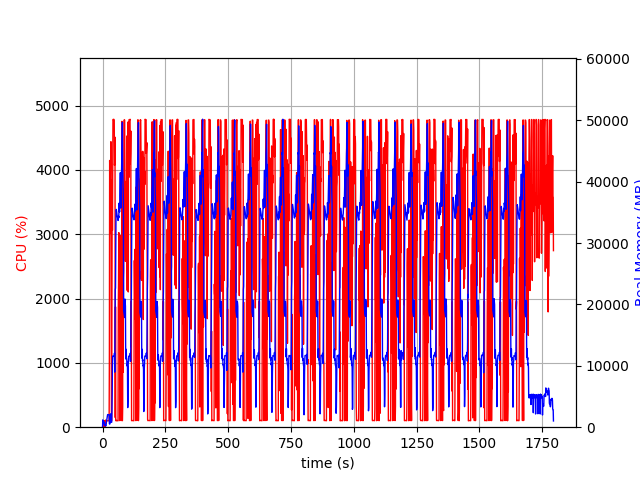

Source data for this figure (header and first rows):
elapsed_time, nproc, cpu, mem_real, mem_virtual
4.4345855712890625e-05, 1, 0.0, 7.574, 3185
1.006, 19, 28.8, 1192, 8853
2.014, 4, 103.2, 790.7, 2481
3.022, 5, 99.3, 875, 2986
4.029, 3, 100.3, 630.8, 2098
5.036, 3, 100.2, 729.2, 2210
6.044, 3, 99.2, 876, 2338
7.051, 4, 3.0, 410.1, 1952
8.058, 3, 99.2, 387.6, 1716
9.067, 3, 3.0, 321.3, 1606
10.07, 3, 0.0, 259.6, 1553
11.08, 4, 7.0, 466.3, 2121
12.09, 3, 111.0, 294.9, 1664
13.1, 1, 58.5, 207.3, 1261
14.1, 1, 100.3, 479.3, 1901
15.11, 1, 99.2, 741.3, 3181
16.12, 1, 101.0, 1021, 3181
17.13, 1, 100.0, 1259, 5747
18.14, 1, 99.1, 1541, 5747
19.15, 1, 100.1, 1825, 5747
20.16, 1, 99.9, 2051, 5235
21.17, 1, 100.1, 2051, 5235
22.18, 1, 100.1, 2051, 5235
23.19, 1, 100.0, 2050, 5235
24.2, 1, 99.1, 2050, 5235
25.21, 1, 100.1, 2050, 5235
26.22, 1, 100.2, 2046, 5235
27.22, 1, 1131, 569.4, 9217
28.25, 1, 4146, 501.3, 9239
29.27, 1, 3949, 545.4, 9269
30.28, 1, 3021, 1033, 9833
31.29, 1, 3743, 1659, 9833
32.31, 1, 4130, 2171, 9833
33.33, 1, 4438, 1405, 9833
34.34, 1, 2852, 809, 10857
35.35, 1, 100.2, 809, 10857
36.36, 1, 99.2, 809, 10857
37.37, 1, 2001, 2852, 10405
38.41, 1, 3849, 5901, 13527
39.42, 1, 3061, 10703, 22243
40.44, 1, 3810, 11601, 22243
41.45, 1, 4783, 11581, 22243
42.47, 1, 4780, 11573, 22243
43.49, 1, 4785, 11573, 22243
44.51, 1, 4783, 11573, 22243
45.53, 1, 4784, 11569, 22243
46.55, 1, 4772, 11569, 22243
47.57, 1, 4071, 12072, 22243
48.58, 1, 4113, 8973, 22415
49.6, 1, 4508, 14536, 38097
50.61, 1, 149.7, 22492, 38097
51.62, 1, 1871, 22651, 58577
52.63, 1, 101.3, 29634, 58577
53.64, 1, 102.3, 35174, 58577
54.64, 1, 105.3, 35485, 58577
55.65, 1, 102.3, 35236, 58577
56.66, 1, 105.3, 34864, 58577
57.66, 1, 103.3, 34583, 58577
58.67, 1, 102.3, 34326, 58577
59.68, 1, 100.3, 34182, 58577
... 1,711 more rows
